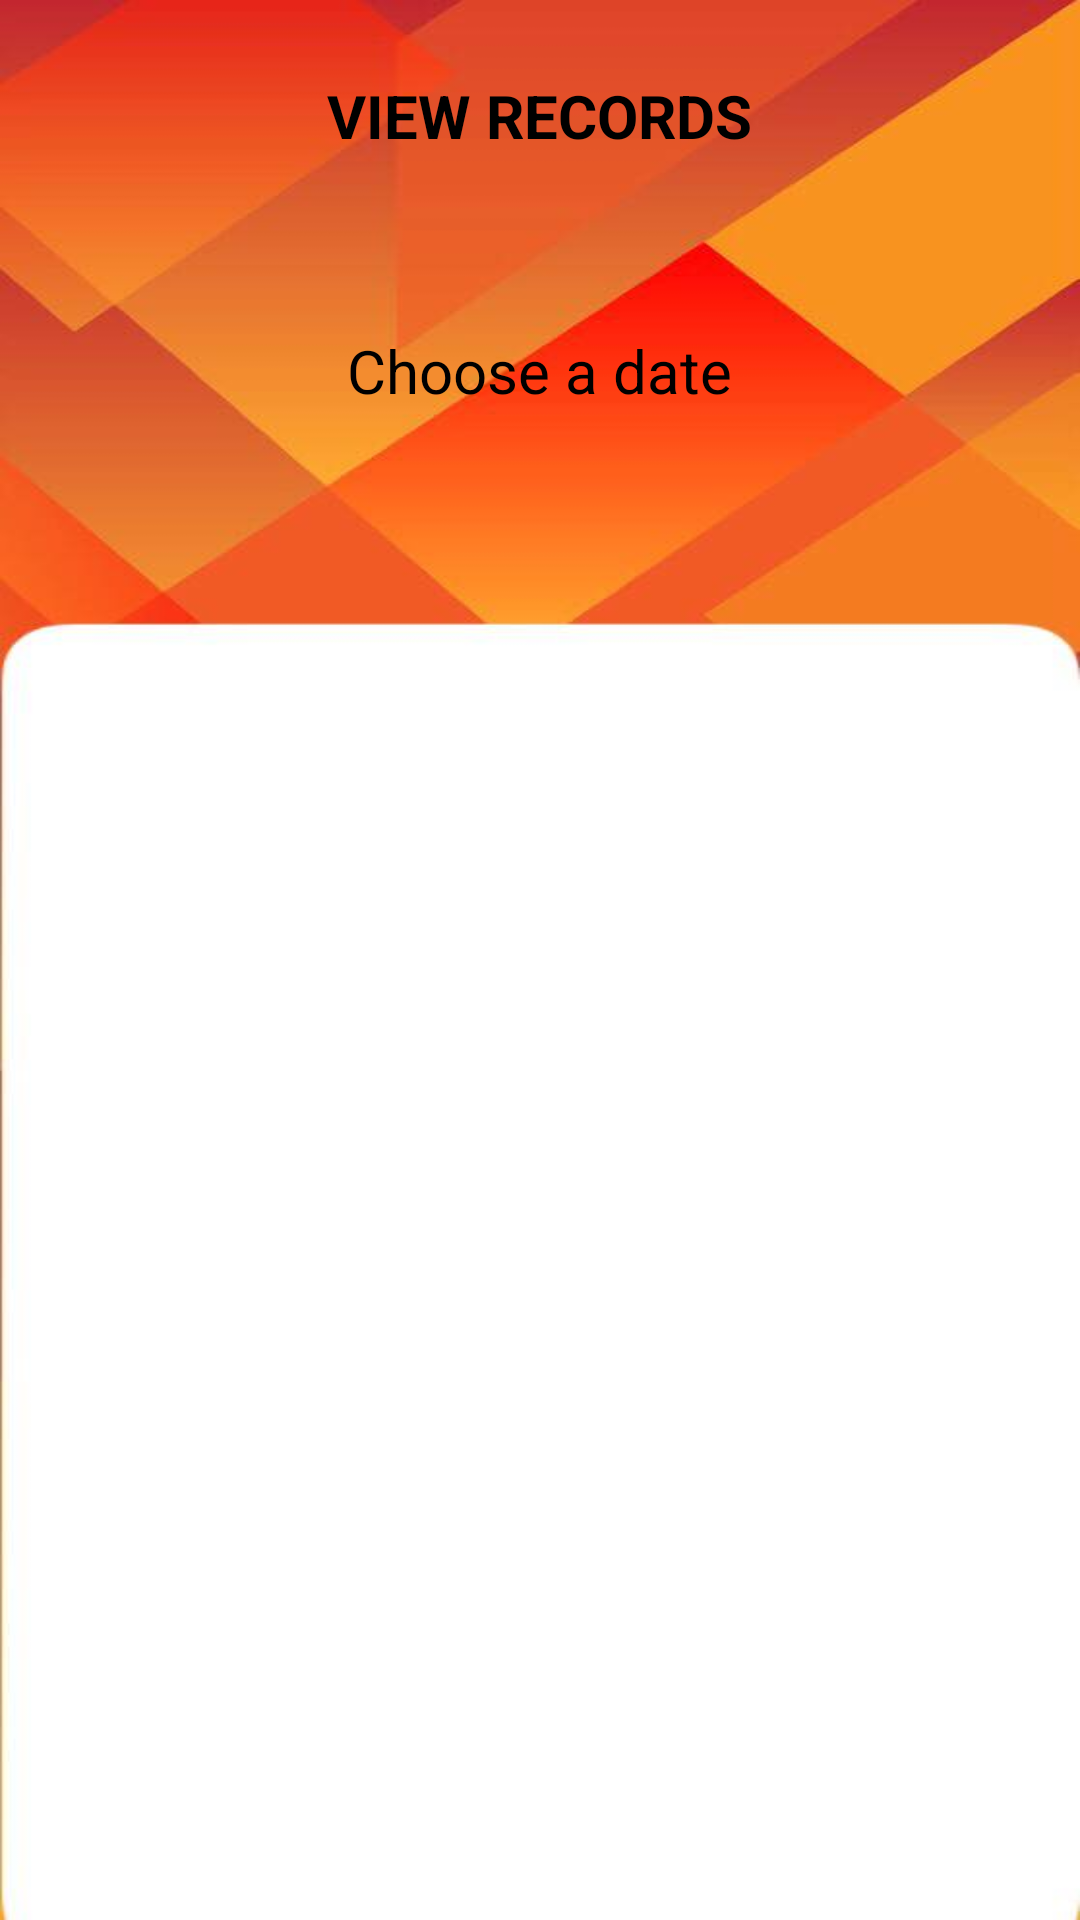

Write the Android layout XML for this screen, with the resource values it uses.
<!-- AndroidManifest.xml: application theme Theme.Recordly -->
<!-- res/layout/view_records.xml -->
<?xml version="1.0" encoding="utf-8"?>
<RelativeLayout xmlns:android="http://schemas.android.com/apk/res/android"
    xmlns:tools="http://schemas.android.com/tools"
    android:layout_width="match_parent"
    android:layout_height="match_parent"
    android:background="@drawable/cover_new_1"
    tools:context=".ViewRecord">

    <ImageView
        android:id="@+id/back_arrow_REC"
        android:layout_width="50dp"
        android:layout_height="50dp"
        android:layout_alignParentStart="true"
        android:padding="5dp"
        android:layout_marginTop="20dp"
        android:src="@drawable/ic_arrow" />

    <TextView
        android:id="@+id/rec_title"
        android:layout_centerHorizontal="true"
        android:layout_width="wrap_content"
        android:layout_height="wrap_content"
        android:layout_marginStart="15dp"
        android:layout_marginTop="25dp"
        android:text="VIEW RECORDS"
        android:textColor="@color/black"
        android:textSize="20sp"
        android:textStyle="bold" />

    <TextView
        android:id="@+id/datePickerText"
        android:layout_width="251dp"
        android:layout_height="43dp"
        android:layout_below="@id/rec_title"
        android:layout_centerHorizontal="true"
        android:layout_marginLeft="20dp"
        android:layout_marginTop="50dp"
        android:layout_marginBottom="28dp"
        android:background="@drawable/text_bg"
        android:backgroundTint="@color/white"
        android:gravity="center"
        android:hint="Choose a date"
        android:textColor="@color/black"
        android:textColorHint="@color/black"
        android:textSize="20sp" />


    <Button
        android:id="@+id/searchBtn"
        android:layout_width="wrap_content"
        android:layout_height="wrap_content"
        android:layout_below="@id/datePickerText"
        android:layout_centerHorizontal="true"
        android:background="@drawable/ripple_effect"
        android:text="Search"
        android:textColor="@color/black"
        android:visibility="invisible" />

    <androidx.core.widget.NestedScrollView
        android:layout_width="match_parent"
        android:layout_height="wrap_content"
        android:layout_below="@id/searchBtn"
        android:layout_marginTop="40dp">

        <TextView
            android:id="@+id/records_text"
            android:layout_width="wrap_content"
            android:layout_height="wrap_content"
            android:textColor="@color/black"
            android:textSize="20sp"
            android:paddingStart="20dp"
            tools:ignore="RtlSymmetry" />

    </androidx.core.widget.NestedScrollView>

</RelativeLayout>
<!-- resources referenced by this layout -->
<resources>
  <color name="black">#FF000000</color>
  <color name="white">#FFFFFFFF</color>
  <!-- drawable cover_new_1: jpg bitmap (drawable-v24, 22342 bytes) -->
  <!-- drawable ripple_effect (drawable) -->
  <?xml version="1.0" encoding="utf-8"?>
  <ripple xmlns:android="http://schemas.android.com/apk/res/android"
      android:color="#ACD613">
  
      <item>
          <shape android:shape="rectangle">
              <solid android:color="@color/Orange"/>
              <corners android:radius="20dp"/>
          </shape>
      </item>
  </ripple>
  <style name="Theme.Recordly" parent="Theme.MaterialComponents.DayNight.DarkActionBar">
          
          <item name="colorPrimary">@color/purple_500</item>
          <item name="colorPrimaryVariant">@color/purple_700</item>
          <item name="colorOnPrimary">@color/white</item>
          
          <item name="colorSecondary">@color/teal_200</item>
          <item name="colorSecondaryVariant">@color/teal_700</item>
          <item name="colorOnSecondary">@color/black</item>
          
          <item name="android:statusBarColor" tools:targetApi="l">?attr/colorPrimaryVariant</item>
          
      </style>
  <color name="Orange">#FFA500</color>
  <color name="purple_500">#FF6200EE</color>
  <color name="purple_700">#FF3700B3</color>
  <color name="teal_200">#FF03DAC5</color>
  <color name="teal_700">#FF018786</color>
</resources>
